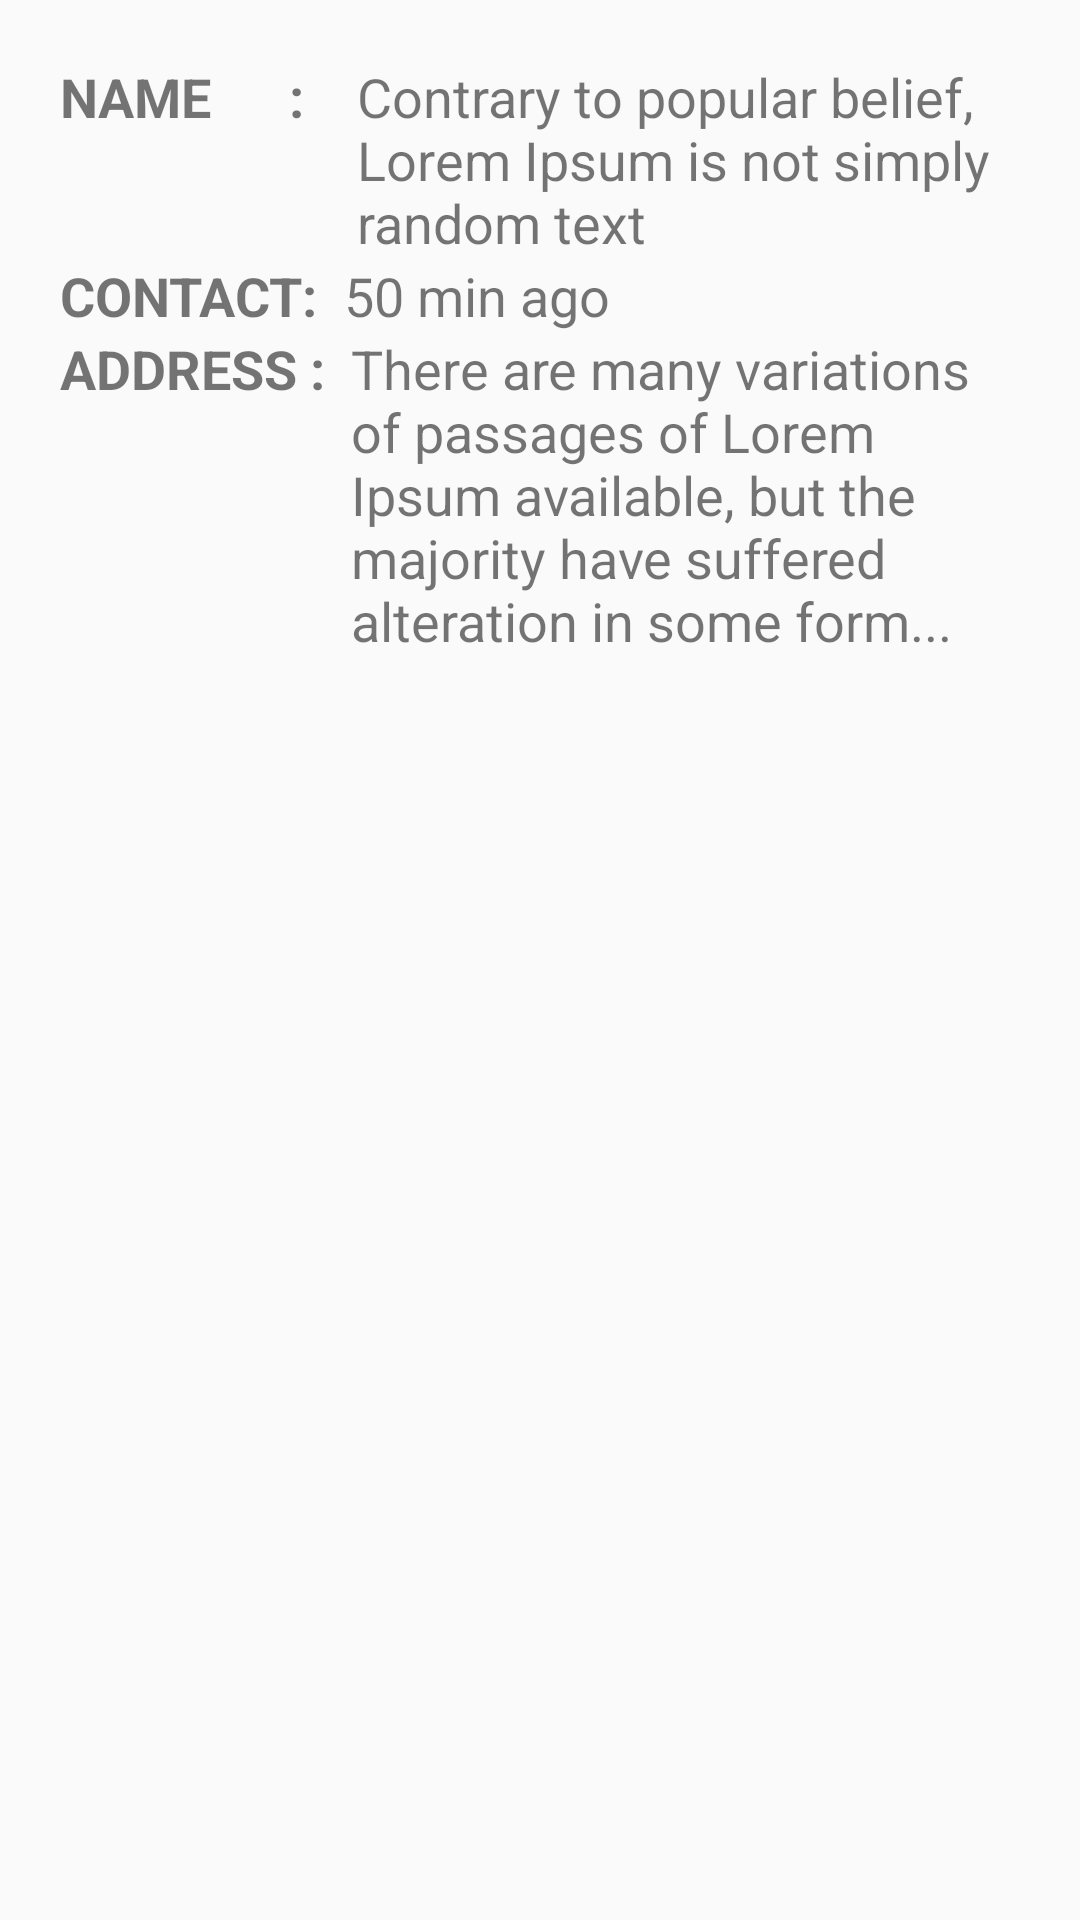

This screen was rendered from an Android layout file. Write that file and the resources it references.
<!-- AndroidManifest.xml: application theme AppTheme -->
<!-- res/layout/vollistitem.xml -->
<?xml version="1.0" encoding="utf-8"?>
<LinearLayout xmlns:android="http://schemas.android.com/apk/res/android"
    xmlns:app="http://schemas.android.com/apk/res-auto"
    android:orientation="vertical" android:layout_width="match_parent"
    android:layout_height="match_parent"
    android:layout_marginTop="20dp"
    android:layout_marginRight="30dp"
    android:layout_marginLeft="30dp"
    android:layout_marginBottom="20dp"


    android:background="@drawable/border">

    <LinearLayout
        android:layout_width="match_parent"
        android:layout_height="match_parent"
        android:orientation="vertical"
        android:layout_marginBottom="20dp"
        android:layout_marginRight="20dp"
        android:layout_marginTop="20dp"
        android:layout_marginLeft="20dp"

        >
    <LinearLayout
        android:layout_width="match_parent"
        android:layout_height="wrap_content"
        android:orientation="horizontal">

        <TextView
            android:id="@+id/name1"
            android:layout_width="wrap_content"
            android:layout_height="wrap_content"
            android:layout_marginTop="0dp"
            android:text="NAME      :    "
            android:textColor="@color/RoyalBlue"
            android:textSize="18dp"
            android:textStyle="bold" />

        <TextView
            android:id="@+id/name"
            android:layout_width="wrap_content"
            android:layout_height="wrap_content"
            android:text="Contrary to popular belief, Lorem Ipsum is not simply random text"
            android:textColor="@color/RoyalBlue"
            android:textSize="18dp" />
    </LinearLayout>
    <LinearLayout
        android:layout_width="match_parent"
        android:layout_height="wrap_content"
        android:orientation="horizontal">
        <TextView
            android:id="@+id/contact1"
            android:layout_width="wrap_content"
            android:layout_height="wrap_content"
            android:text="CONTACT:  "
            android:textColor="@color/RoyalBlue"
            android:textSize="18dp"
            android:textStyle="bold" />

        <TextView
            android:id="@+id/contact"
            android:layout_width="wrap_content"
            android:layout_height="wrap_content"
            android:text="50 min ago"
            android:textColor="@color/RoyalBlue"
            android:textSize="18dp" />
        </LinearLayout>

        <LinearLayout
            android:layout_width="match_parent"
            android:layout_height="wrap_content"
            android:orientation="horizontal">
        <TextView
            android:id="@+id/donoraddress1"
            android:layout_width="wrap_content"
            android:layout_height="wrap_content"
            android:text="ADDRESS :  "
            android:textColor="@color/RoyalBlue"
            android:textSize="18dp"
            android:textStyle="bold" />

        <TextView
            android:id="@+id/donoraddress"
            android:layout_width="wrap_content"
            android:layout_height="wrap_content"
            android:text="There are many variations of passages of Lorem Ipsum available, but the majority have suffered alteration in some form..."
            android:textColor="@color/RoyalBlue"
            android:textSize="18dp" />
    </LinearLayout>
        

        <ImageView
            android:id="@+id/imageView2"
            android:layout_width="match_parent"
            android:layout_height="85dp"
            android:layout_marginTop="11dp"
            android:adjustViewBounds="false"
            android:scaleType="centerCrop"
            app:srcCompat="@drawable/pizza" />
    </LinearLayout>




</LinearLayout>
<!-- resources referenced by this layout -->
<resources>
  <style name="AppTheme" parent="Theme.AppCompat.Light.DarkActionBar">
          
          <item name="colorPrimary">@color/colorPrimary</item>
          <item name="colorPrimaryDark">@color/colorPrimaryDark</item>
          <item name="colorAccent">@color/colorAccent</item>
      </style>
  <!-- not gathered from this repository: default colours our renderer supplied (Android Studio template values) -->
  <color name="colorPrimary">#FF6200EE</color>
  <color name="colorPrimaryDark">#FF3700B3</color>
  <color name="colorAccent">#FF03DAC5</color>
</resources>
